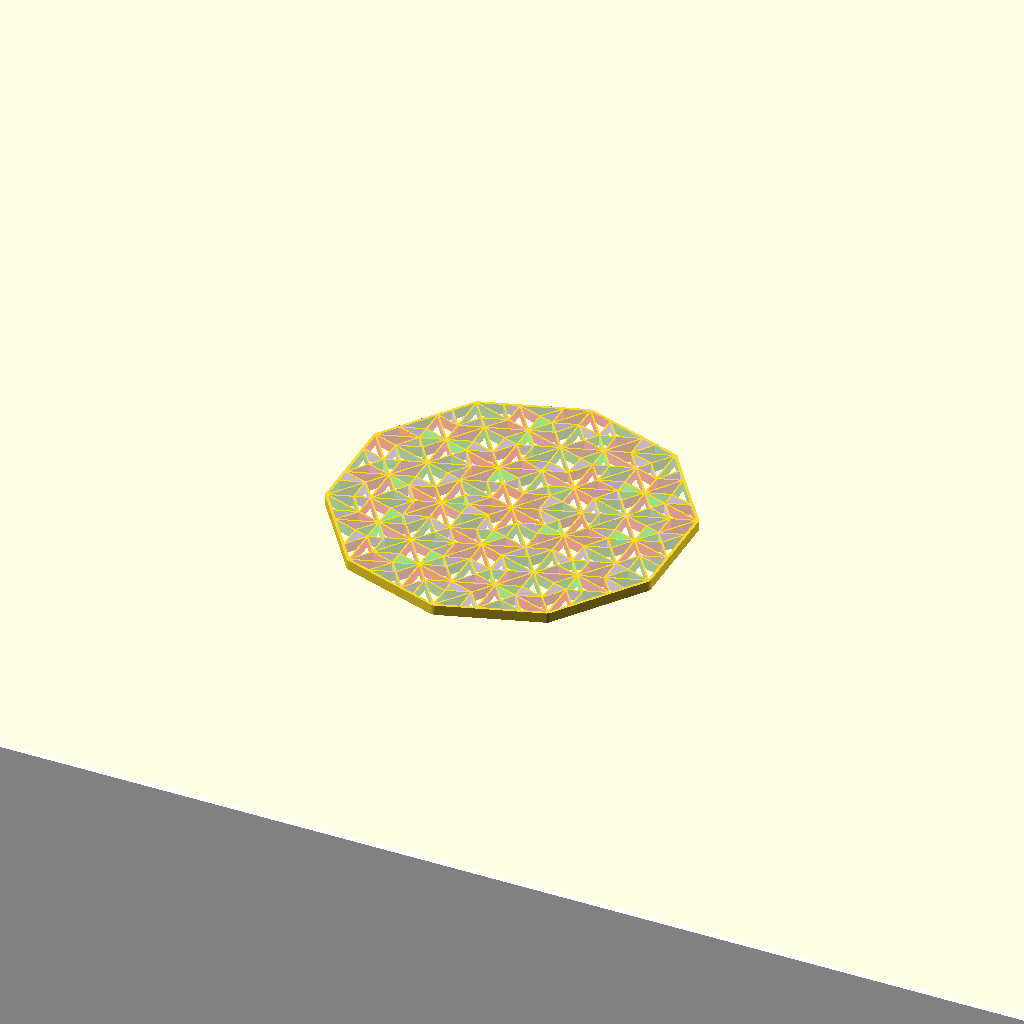
Cell 1 — every parameter at its default value.
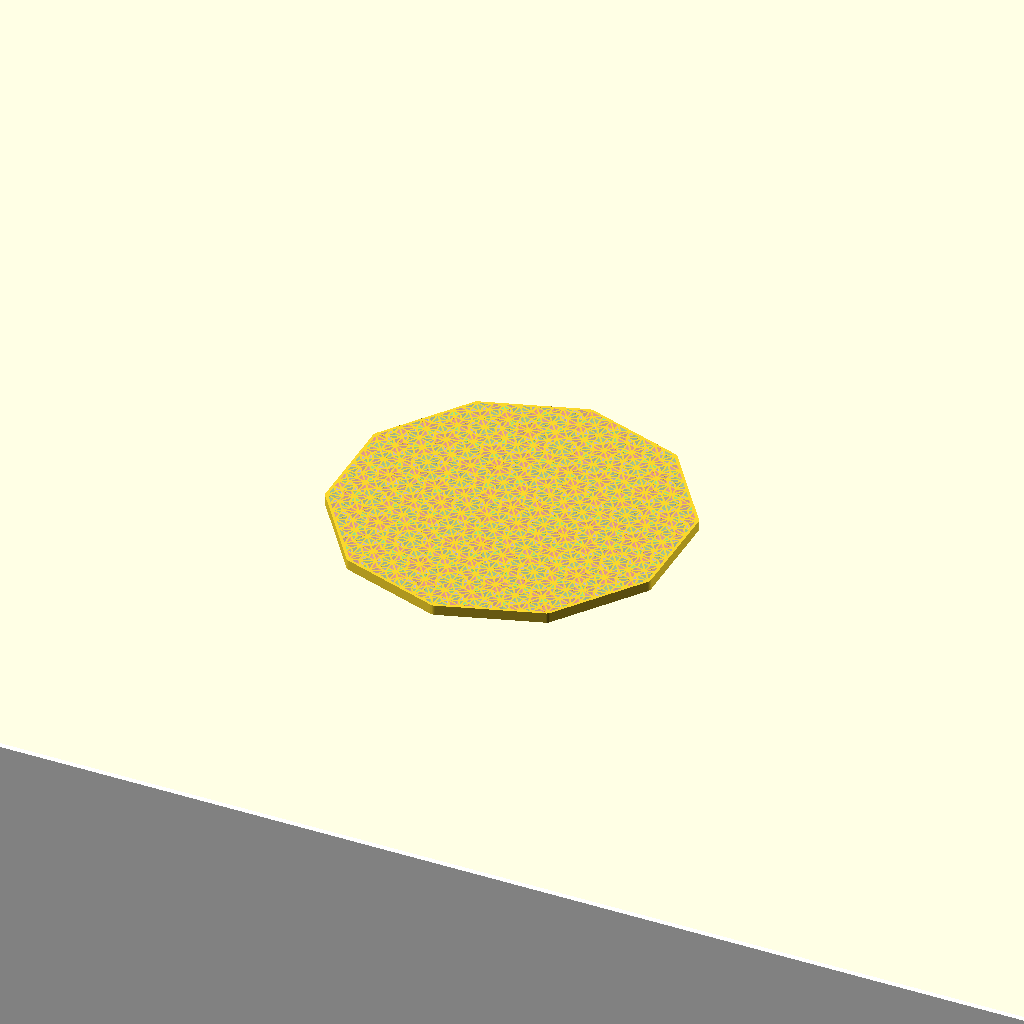
Cell 2 — recursion set to 6, the other parameters unchanged.
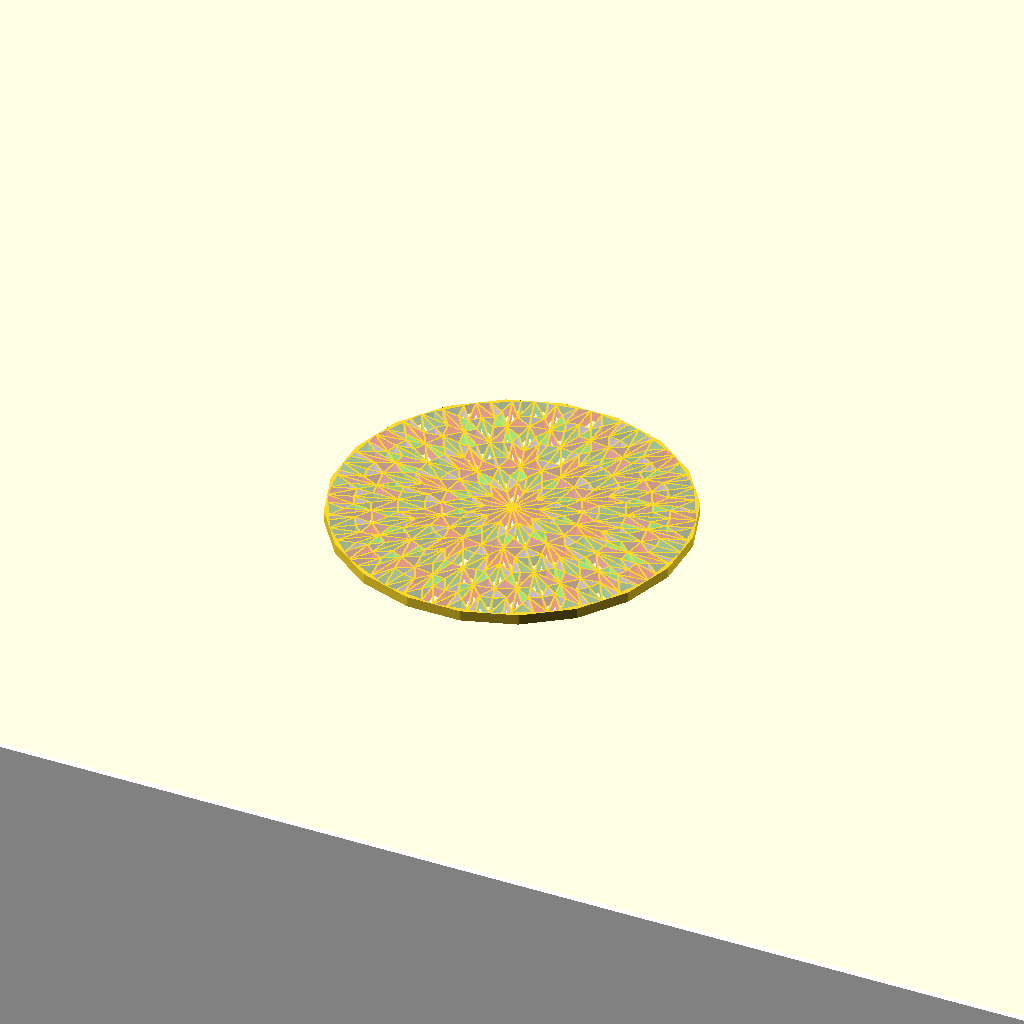
Cell 3 — divisor set to 10, the other parameters unchanged.
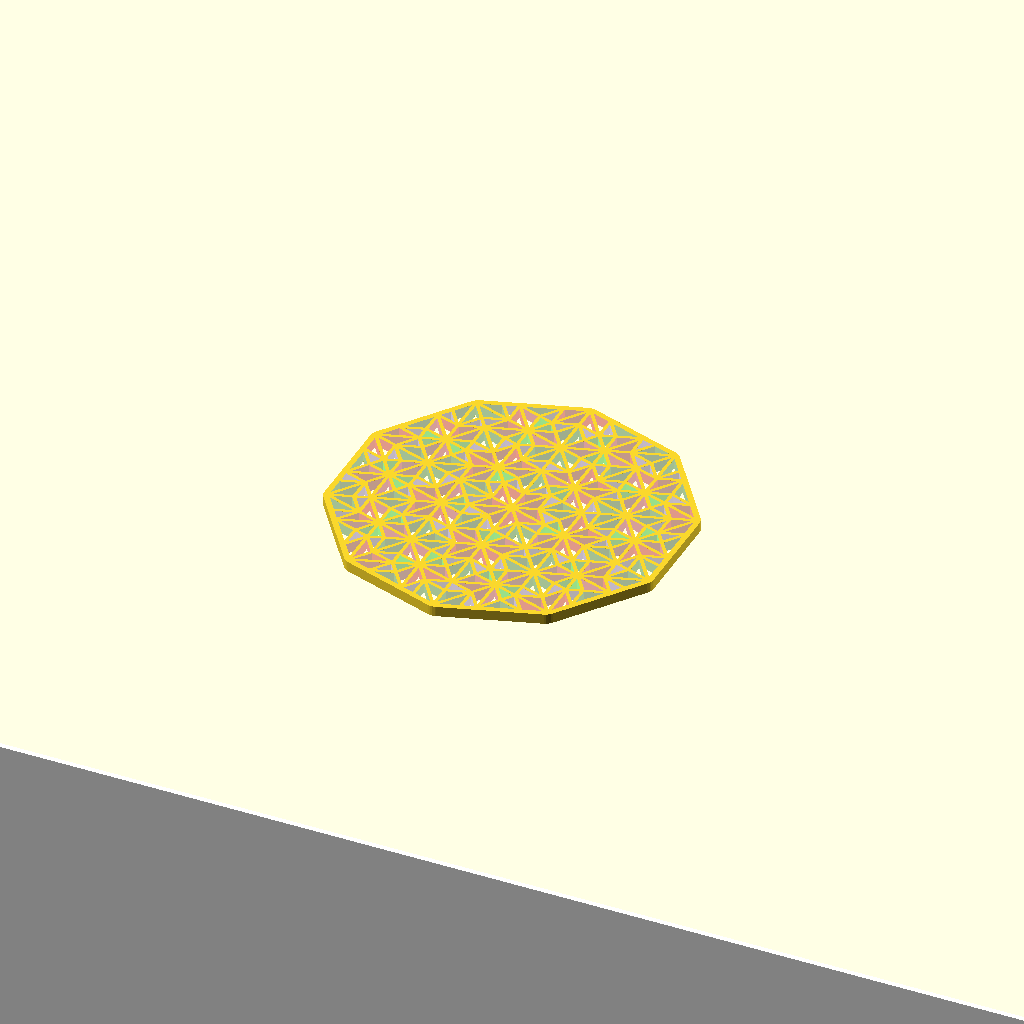
Cell 4: the same model with wall = 1.
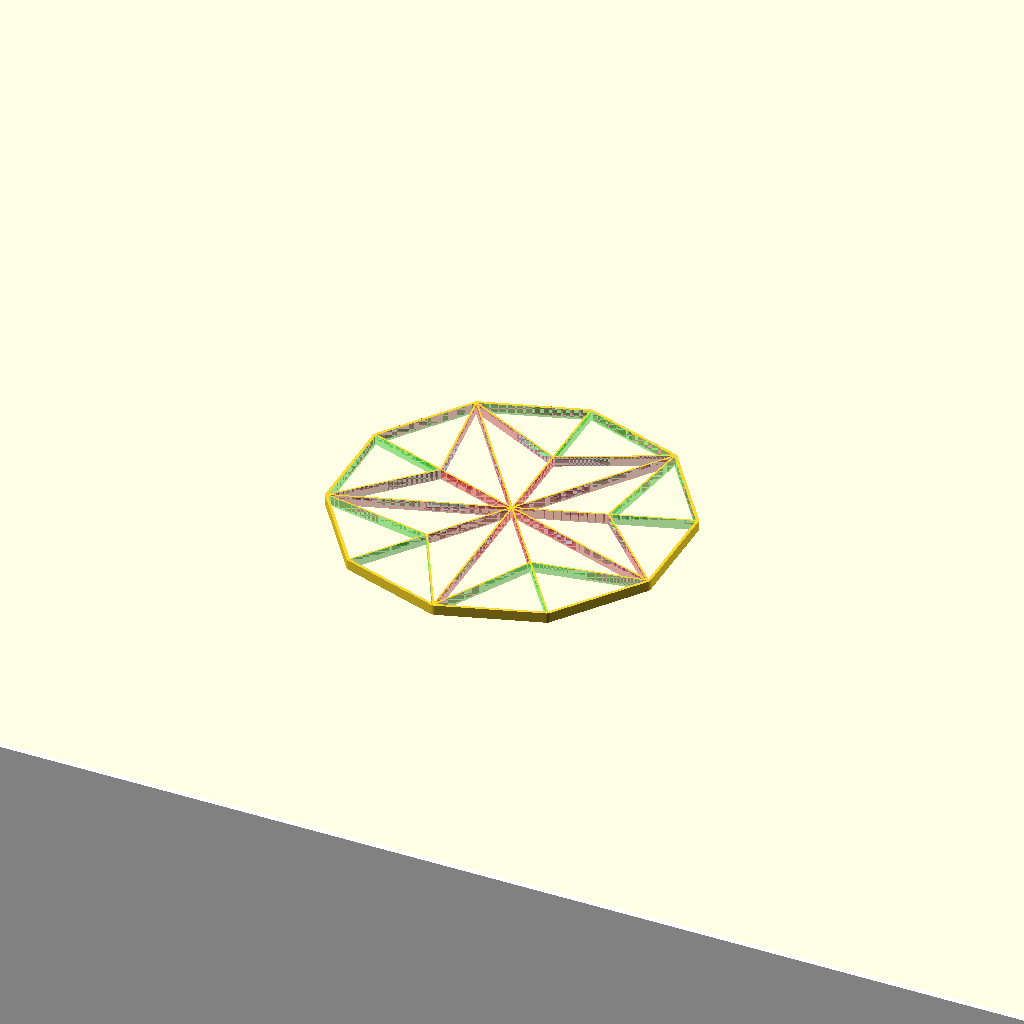
Cell 5 — animation set to true, the other parameters unchanged.
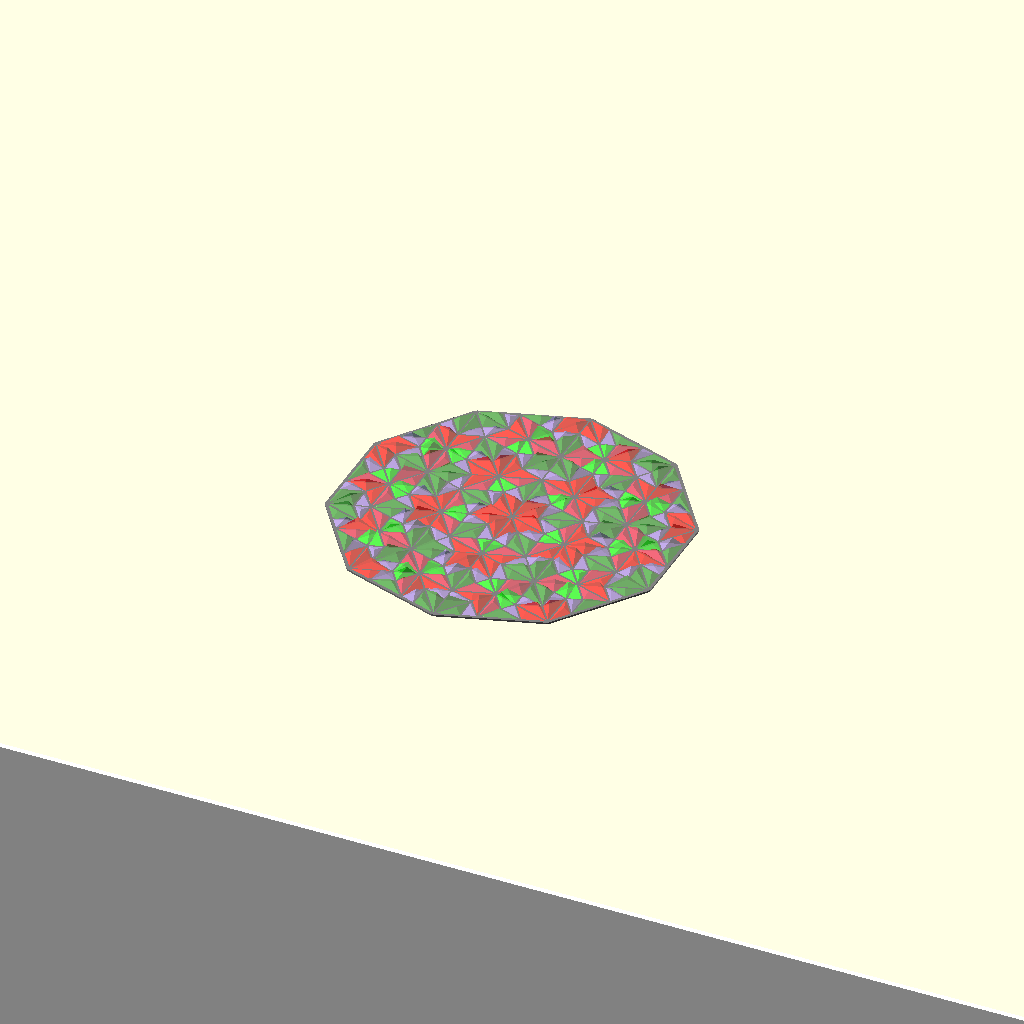
Cell 6: wire = false (everything else at default).
All cells are drawn from one camera (rotation 55°, 0°, 25°, orthographic, colour scheme Cornfield), so only the parameter changes between them.
OpenSCAD source file oSCADvent/Penrose/Penrose.scad:
/* scADVENT 2021 - Penrose  by Ulrich Bär  license:CC0 
 https://creativecommons.org/publicdomain/zero/1.0/
 
 
 Today we have a look at how penrose tiling works
  https://en.wikipedia.org/wiki/Penrose_tiling
  
  Penrose is a non-repetitive or aperiodic tiling. 
  
  The process is straight forward:
  • take a triangle and build a new triangle inside the existing.
    Therefore we divide one side with a ratio so we get two triangles a smaller and a bigger.
  And a second case were we divide another side and getting three triangles. Now just repeat this with each new triangle but we only cutting the bigger in three and the smaller in two so we don't end up with big and very small triangles.
  
  — recursion is the way we accomplish this. 

 */

/*[Penrose]*/

//change recursion level
recursion=4;//[3:6]
//change symmetry
divisor=5;//[2:10] 
//change Spacing 
wall=0.5;//[0:0.01:1]
// golden ratio
PHI=1.618;
// triangle length / size
l=50;
animation=false;
seed=42;

wire=true;
h=3;

ratio=animation?PHI+ 0.3 + sin(360*$t)* 0.5:
                PHI;

function GR(a,b)=a+(b-a)/ratio; // Golden Ratio calculation


/*[Hidden]*/

a=[0, +0 ]; // first point at center

// we using two mirrored parts so each triangle is half and the angle from center hence only a quarter
angle= 360 / (divisor*4); 

b=a + [sin( angle), cos( angle)] * l; // the adjactant sides end point at angle and length
c=a + [sin(-angle), cos(-angle)] * l;

//  !polygon([a, b, c]); // uncomment to see (CTRL + SHIFT + D)



// making a printable wireframe or a 3D model
difference(){  
 if(wire) rotate(angle) linear_extrude(h)offset(wall*4,$fn=36)circle(r=l -wall*3,$fn=divisor*2);
  
for(i=[0:divisor-1])rotate(360/divisor * i) // to get a nice polar shape we put Penrose pattern together around the center
  union(){ // as they are asymetric we mirror one to get  more symmetry
   rotate(angle) Penrose();              // rotate one side to y axis
   mirror([1,0])rotate(angle)Penrose(); // rotate one side to y axis and mirror along x
  }
}

// bottom plate
if(!wire) color("gray")
            rotate([180,0,angle])
              linear_extrude(.5)
                offset(max(.5,wall*4),$fn=36)
                  circle(r=l -wall*3,$fn=divisor*2);


// The Penrose tiles generation

module Penrose(rec=recursion,tri=[a,b,c],case=1,wall=wall,color,seed = seed,scale=wire?1:0){//<- change start case 1 or 2
  a=tri[0];
  b=tri[1];
  c=tri[2];
  seedI=seed; // internal seed for predictable random numbers
  //  case=floor(rands(1,2.9999,1)[0]); we could choose to use random cases but it just look weird
  
  if (rec>0){
    if(case==1){
     // the smaller resulting tri will be cut in two the next time (case 1)
        Penrose(rec=rec-1, tri= [c       , GR(a, b), b], case=1, color= 0, seed = seed * rec + 0);

    // the bigger gets cut in 3 the next time
        Penrose(rec=rec-1, tri= [GR(a, b), c       , a], case=2, color= 1, seed = seed * rec + 1000);
    }
    if(case==2){
        Penrose(rec=rec-1, tri= [GR(b, a), GR(b, c), b], case= 2, color= 2, seed = seed * rec + 2000);
        Penrose(rec=rec-1, tri= [GR(b, c), GR(b, a), a], case= 1, color= 3, seed = seed * rec + 3000);
        Penrose(rec=rec-1, tri= [GR(b, c),        c, a], case= 2, color= 4, seed = seed * rec + 4000);
    }
  }

center=(a+(b+c)/2)/2; //middle of a triangle to get proper extrusion scale
    
    // a scaled extrusion will scale to the center but our triangles are not near the center, to make this work we have to move them into the center extrude and move back

z=animation?// extrusion height
      
        3 + 3 * 
          sin( $t * 360 + rands(-360, 360, 1,seedI)[0]):// for animation periodic (sin) but with random offset
           wire?50: // not animation but 50 for wireframe
                rands(1, h, 1,seedI)[0]; // else just random 
    
if (rec<=(animation?recursion-1:0))// only draw the pattern at the last recursion else everything overlaps as if animation
  translate([0,0,animation?5-rec/recursion*5:0]){  
  
  color(palette[color],alpha=0.4) // we need colors!
   translate(center) // move back
    linear_extrude(z,scale=scale,center=wire?true:false)
      translate(-center)  // move to center
        offset(-wall/2)polygon(tri);    
   } 
}

// just a white background
%color([1,1.0,1.0])translate([0,0,-200])rotate([-45,0])square(1000,true); 


// the colors we use

palette=[ // and our colors
// case 1
"Lime",
"Crimson",

// case 2
"ForestGreen",
"MediumPurple",
"Red",

// unused colors

"DarkRed", 
"DarkGreen",
"SeaGreen"

];
Customizer parameters (derived from the source; name, type, default, range or options):
recursion: number, default 4, range 3 to 6
divisor: number, default 5, range 2 to 10
wall: number, default 0.5, range 0 to 1, step 0.01
PHI: number, default 1.618
l: number, default 50
animation: bool, default false
seed: number, default 42
wire: bool, default true
h: number, default 3
